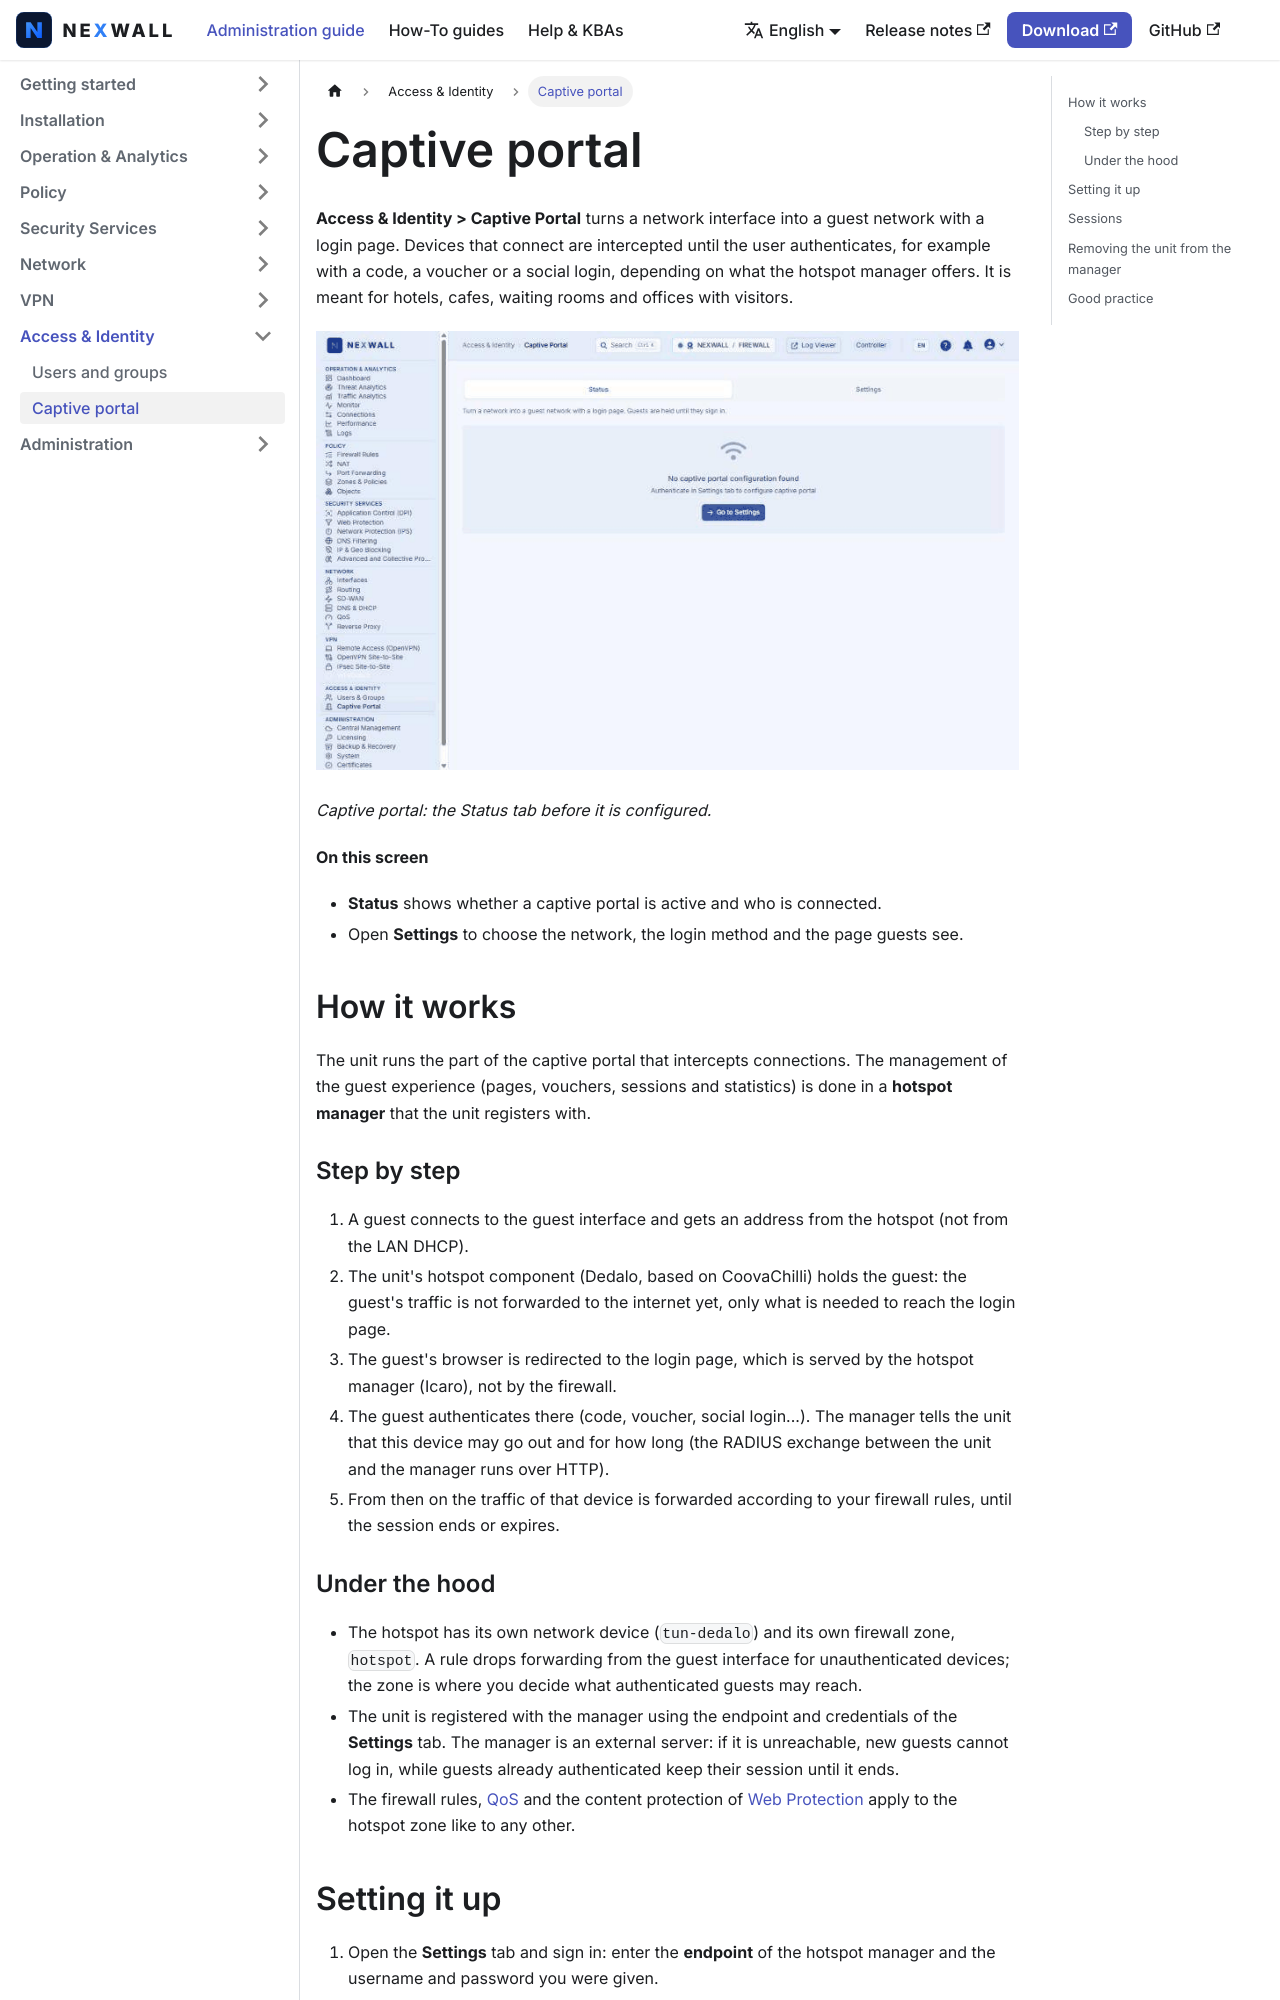

repository: nexwall/nexwall-docs · page: docs/access-identity/captive-portal/index.html · generator: docusaurus

---
title: Captive portal
sidebar_position: 2
description: Require guests to authenticate before they use the network.
---

# Captive portal

**Access & Identity > Captive Portal** turns a network interface into a guest network with a login page. Devices that
connect are intercepted until the user authenticates, for example with a code, a voucher or a social login, depending on
what the hotspot manager offers. It is meant for hotels, cafes, waiting rooms and offices with visitors.

![Captive portal: the Status tab before it is configured.](/img/screenshots/fw/en/captive-portal.png)

*Captive portal: the Status tab before it is configured.*

**On this screen**

- **Status** shows whether a captive portal is active and who is connected.
- Open **Settings** to choose the network, the login method and the page guests see.

## How it works

The unit runs the part of the captive portal that intercepts connections. The management of the guest experience
(pages, vouchers, sessions and statistics) is done in a **hotspot manager** that the unit registers with.

### Step by step

1. A guest connects to the guest interface and gets an address from the hotspot (not from the LAN DHCP).
2. The unit's hotspot component (Dedalo, based on CoovaChilli) holds the guest: the guest's traffic is not forwarded to the internet
   yet, only what is needed to reach the login page.
3. The guest's browser is redirected to the login page, which is served by the hotspot manager (Icaro), not by the firewall.
4. The guest authenticates there (code, voucher, social login...). The manager tells the unit that this device may go out and for how long
   (the RADIUS exchange between the unit and the manager runs over HTTP).
5. From then on the traffic of that device is forwarded according to your firewall rules, until the session ends or expires.
